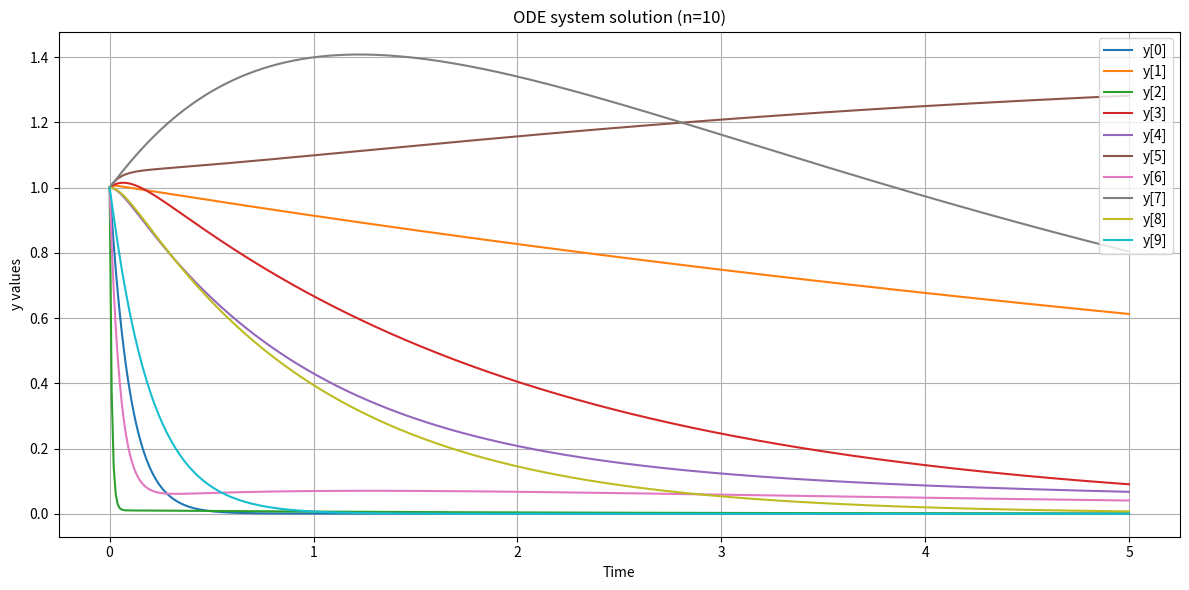

This chart was generated by the following Python code:
import numpy as np
from scipy.integrate import solve_ivp
import matplotlib.pyplot as plt

# Define the ODE system
def derivs(t, y):
    dydt = np.zeros_like(y)
    dydt[0] = -10.0 * y[0] + y[1] * y[2]
    dydt[1] = -0.1 * y[1] + y[0] * y[2]
    dydt[2] = -100.0 * y[2] + y[3]
    dydt[3] = -0.5 * y[3] + y[4] * y[0]
    dydt[4] = -y[4] + y[5] * y[6]
    dydt[5] = -0.01 * y[5] + y[6]
    dydt[6] = -20.0 * y[6] + y[7]
    dydt[7] = -0.2 * y[7] + y[8] * y[1]
    dydt[8] = -y[8] + y[9] * y[0]
    dydt[9] = -5.0 * y[9] + y[0] * y[2]
    return dydt

# (Optional) Provide the Jacobian for better performance with stiff solvers
def jacobian(t, y):
    n = 10
    J = np.zeros((n, n))

    J[0, 0] = -10.0
    J[0, 1] = y[2]
    J[0, 2] = y[1]

    J[1, 0] = y[2]
    J[1, 1] = -0.1
    J[1, 2] = y[0]

    J[2, 2] = -100.0
    J[2, 3] = 1.0

    J[3, 0] = y[4]
    J[3, 3] = -0.5
    J[3, 4] = y[0]

    J[4, 4] = -1.0
    J[4, 5] = y[6]
    J[4, 6] = y[5]

    J[5, 5] = -0.01
    J[5, 6] = 1.0

    J[6, 6] = -20.0
    J[6, 7] = 1.0

    J[7, 1] = y[8]
    J[7, 7] = -0.2
    J[7, 8] = y[1]

    J[8, 0] = y[9]
    J[8, 8] = -1.0
    J[8, 9] = y[0]

    J[9, 0] = y[2]
    J[9, 2] = y[0]
    J[9, 9] = -5.0

    return J

# Initial condition
y0 = np.array([1.0]*10)
t_span = (0.0, 5.0)
t_eval = np.linspace(t_span[0], t_span[1], 500)

# Solve using solve_ivp with BDF (good for stiff systems)
sol = solve_ivp(derivs, t_span, y0, method='BDF', jac=jacobian, t_eval=t_eval, rtol=1e-6, atol=1e-9)

# Print final values
print("Final state y(t=50):")
for i, yi in enumerate(sol.y[:, -1]):
    print(f"y[{i}] = {yi:.6f}")

# Plot selected components
import matplotlib.pyplot as plt
plt.figure(figsize=(12, 6))
for i in range(10):
    plt.plot(sol.t, sol.y[i], label=f'y[{i}]')
plt.xlabel('Time')
plt.ylabel('y values')
plt.title('ODE system solution (n=10)')
plt.legend()
plt.grid(True)
plt.tight_layout()
plt.show()


